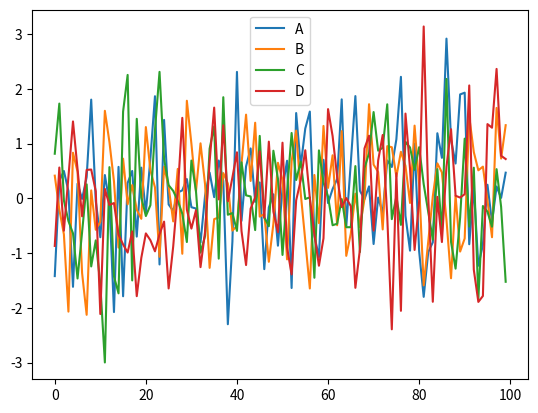

The script that saved this image:
import numpy as np 
import pandas as pd 
import matplotlib.pyplot as plt 

df = pd.DataFrame(np.random.randn(100,4),columns='A B C D'.split())
df.plot()
plt.show()
